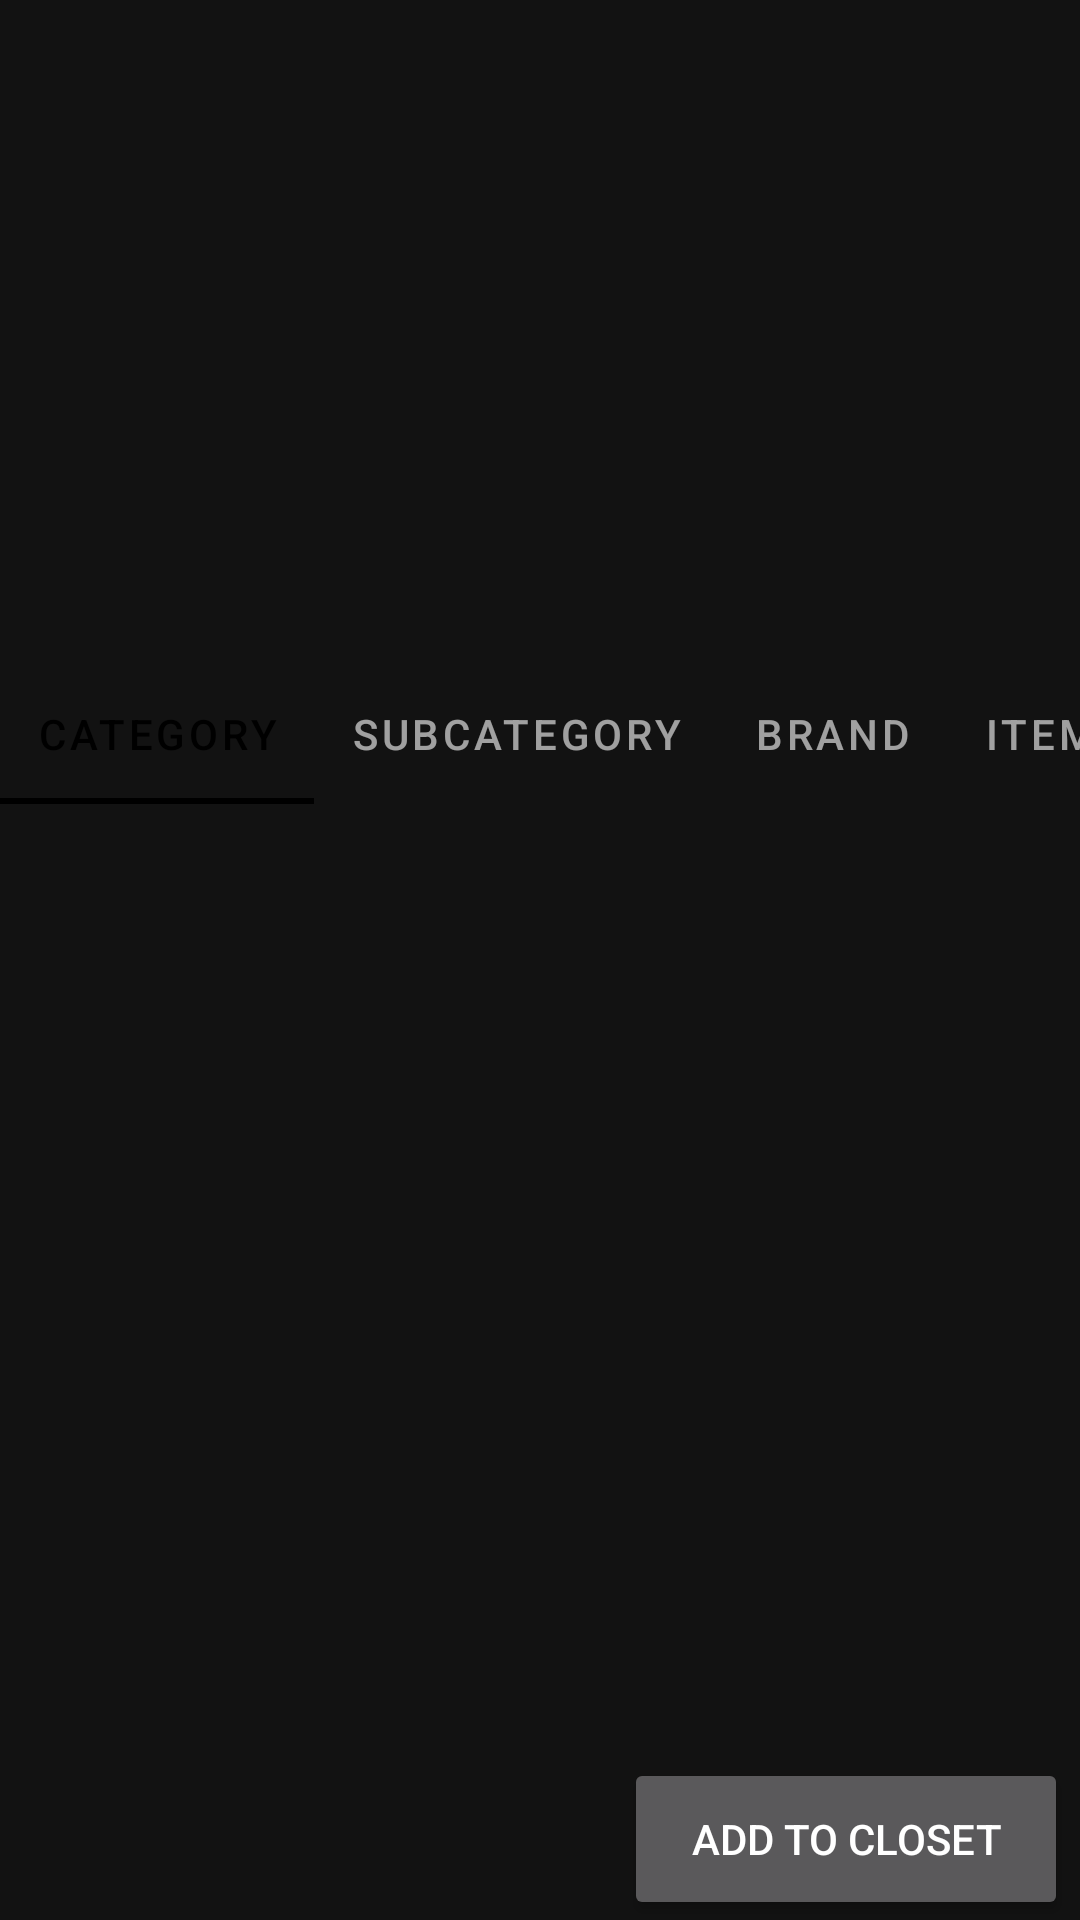

This screen was rendered from an Android layout file. Write that file and the resources it references.
<!-- AndroidManifest.xml: application theme AppTheme -->
<!-- res/layout/activity_new_item.xml -->
<?xml version="1.0" encoding="utf-8"?>
<androidx.constraintlayout.widget.ConstraintLayout xmlns:android="http://schemas.android.com/apk/res/android"
xmlns:app="http://schemas.android.com/apk/res-auto"
xmlns:tools="http://schemas.android.com/tools"
android:layout_width="match_parent"
android:layout_height="match_parent"
tools:context=".newitem.NewItemActivity">

    <ImageView
        android:id="@+id/itemImg"
        android:layout_width="match_parent"
        android:layout_height="221dp"
        android:scaleType="centerInside"
        app:layout_constraintStart_toStartOf="parent"
        app:layout_constraintTop_toTopOf="parent"
        tools:srcCompat="@tools:sample/avatars" />

    <com.google.android.material.tabs.TabLayout
        android:id="@+id/tabLayout"
        android:layout_width="match_parent"
        android:layout_height="47dp"
        app:layout_constraintStart_toStartOf="parent"
        app:layout_constraintTop_toBottomOf="@+id/itemImg"
        app:tabContentStart="10dp"
        app:tabGravity="fill"
        app:tabMode="scrollable">

        <com.google.android.material.tabs.TabItem
            android:layout_width="wrap_content"
            android:layout_height="wrap_content"
            android:text="Category" />

        <com.google.android.material.tabs.TabItem
            android:layout_width="wrap_content"
            android:layout_height="wrap_content"
            android:text="Subcategory" />

        <com.google.android.material.tabs.TabItem
            android:layout_width="wrap_content"
            android:layout_height="wrap_content"
            android:text="Brand" />

        <com.google.android.material.tabs.TabItem
            android:layout_width="wrap_content"
            android:layout_height="wrap_content"
            android:text="Item Name" />

        <com.google.android.material.tabs.TabItem
            android:layout_width="wrap_content"
            android:layout_height="wrap_content"
            android:text="Color" />
    </com.google.android.material.tabs.TabLayout>

    <androidx.viewpager2.widget.ViewPager2
        android:id="@+id/pager"
        android:layout_width="match_parent"
        android:layout_height="464dp"
        app:layout_behavior="@string/appbar_scrolling_view_behavior"
        app:layout_constraintBottom_toBottomOf="parent"
        app:layout_constraintEnd_toEndOf="parent"
        app:layout_constraintHorizontal_bias="0.0"
        app:layout_constraintStart_toStartOf="parent"
        app:layout_constraintTop_toBottomOf="@+id/tabLayout"
        app:layout_constraintVertical_bias="1.0" />

    <Button
        android:id="@+id/addBtn"
        android:layout_width="148dp"
        android:layout_height="54dp"
        android:layout_marginEnd="4dp"
        android:text="Add to closet"
        app:layout_constraintBottom_toBottomOf="parent"
        app:layout_constraintEnd_toEndOf="parent" />

    <FrameLayout
        android:id="@+id/containerFrameLayout"
        android:layout_width="match_parent"
        android:layout_height="466dp"
        app:layout_constraintBottom_toBottomOf="parent"
        app:layout_constraintEnd_toEndOf="parent"
        app:layout_constraintStart_toStartOf="parent"
        app:layout_constraintTop_toBottomOf="@+id/tabLayout" />


</androidx.constraintlayout.widget.ConstraintLayout>
<!-- resources referenced by this layout -->
<resources>
  <style name="AppTheme" parent="Theme.MaterialComponents">
          
          <item name="bottomNavigationStyle">@style/Widget.MaterialComponents.BottomNavigationView.Colored</item>
          <item name="colorPrimary">@color/black</item>
          <item name="colorPrimaryVariant">@color/black</item>
          <item name="colorOnBackground">@color/black</item>
          <item name="colorOnPrimary">@color/white</item>
  
      </style>
  <color name="black">#000000</color>
  <color name="white">#FFFFFF</color>
</resources>
